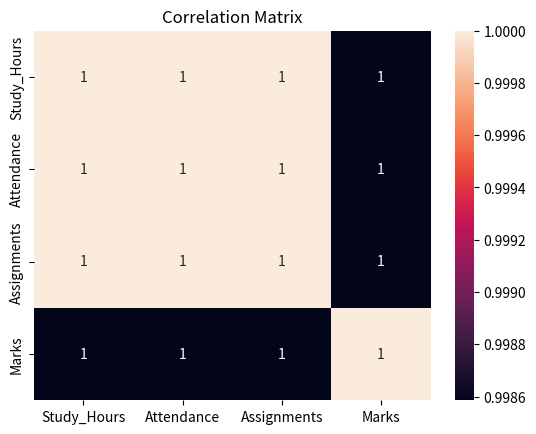

This chart was generated by the following Python code:
import pandas as pd
import seaborn as sns
import matplotlib.pyplot as plt

data = {
    "Study_Hours": [2, 3, 4, 5, 6, 7, 8],
    "Attendance": [60, 65, 70, 75, 80, 85, 90],
    "Assignments": [3, 4, 5, 6, 7, 8, 9],
    "Marks": [55, 60, 65, 72, 78, 85, 90]
}

df = pd.DataFrame(data)

print(df)

correlation = df.corr()

print(correlation)

sns.heatmap(
    correlation,
    annot=True
)

plt.title("Correlation Matrix")

plt.show()
